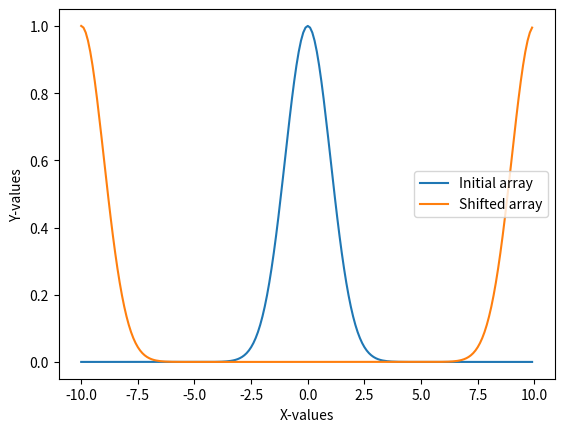

Here is the Python script that generated this plot:
import numpy as np
from matplotlib import pyplot as plt

# Comments at the BOTTOM of the script

# Here's the Gaussian function

def Gauss(x):
    sigma = 1.0
    num = np.exp(-0.5 * x**2 / (sigma**2))
    return num


def shift_array(arr, n):
    
    # if we are shifting by 1, then we need 2 for the zeros array
    # if shifting by 2, we need 3 in the array. n = n_0 + 1
    
    n_new = n + 1
    arr_s = np.zeros(n_new)  # creating an array of zeros
    arr_s[-1] = 1            # make final value = 1
    arr_s = np.pad(arr_s, (0, np.size(arr) - np.size(arr_s)))  # pad with zeros

    # do the convolution by fft'ing each of the arrays and getting inverse
    f1 = np.fft.fft(arr)
    f2 = np.fft.fft(arr_s)
    arr_shifted = np.real(np.fft.ifft(f1 * f2))
    
    return arr_shifted


a = np.arange(-10, 10, 0.1)   # our starting array
new_arr = shift_array(a, 100)  # shifting by half an array length (i.e. 100)
print(len(a),len(new_arr))


first_gauss = Gauss(a)   # using the function to make a Gaussain
second_gauss = Gauss(new_arr)  # shifting the Gaussian
plt.plot(a, first_gauss, label='Initial array')
plt.plot(a, second_gauss, label='Shifted array')
plt.xlabel('X-values')
plt.ylabel('Y-values')   # Outputs given in "PS5_Gauss_Shift.png"
plt.legend()
plt.show()

# COMMENTS:
# When shifted by half a wavelength, we start seeing the wrap-around effect...
# starting to appear.
# An additional plot with just a shift of 25% of array length is shown....
# for comparison (PS5_Gauss_First_Shift.png).

